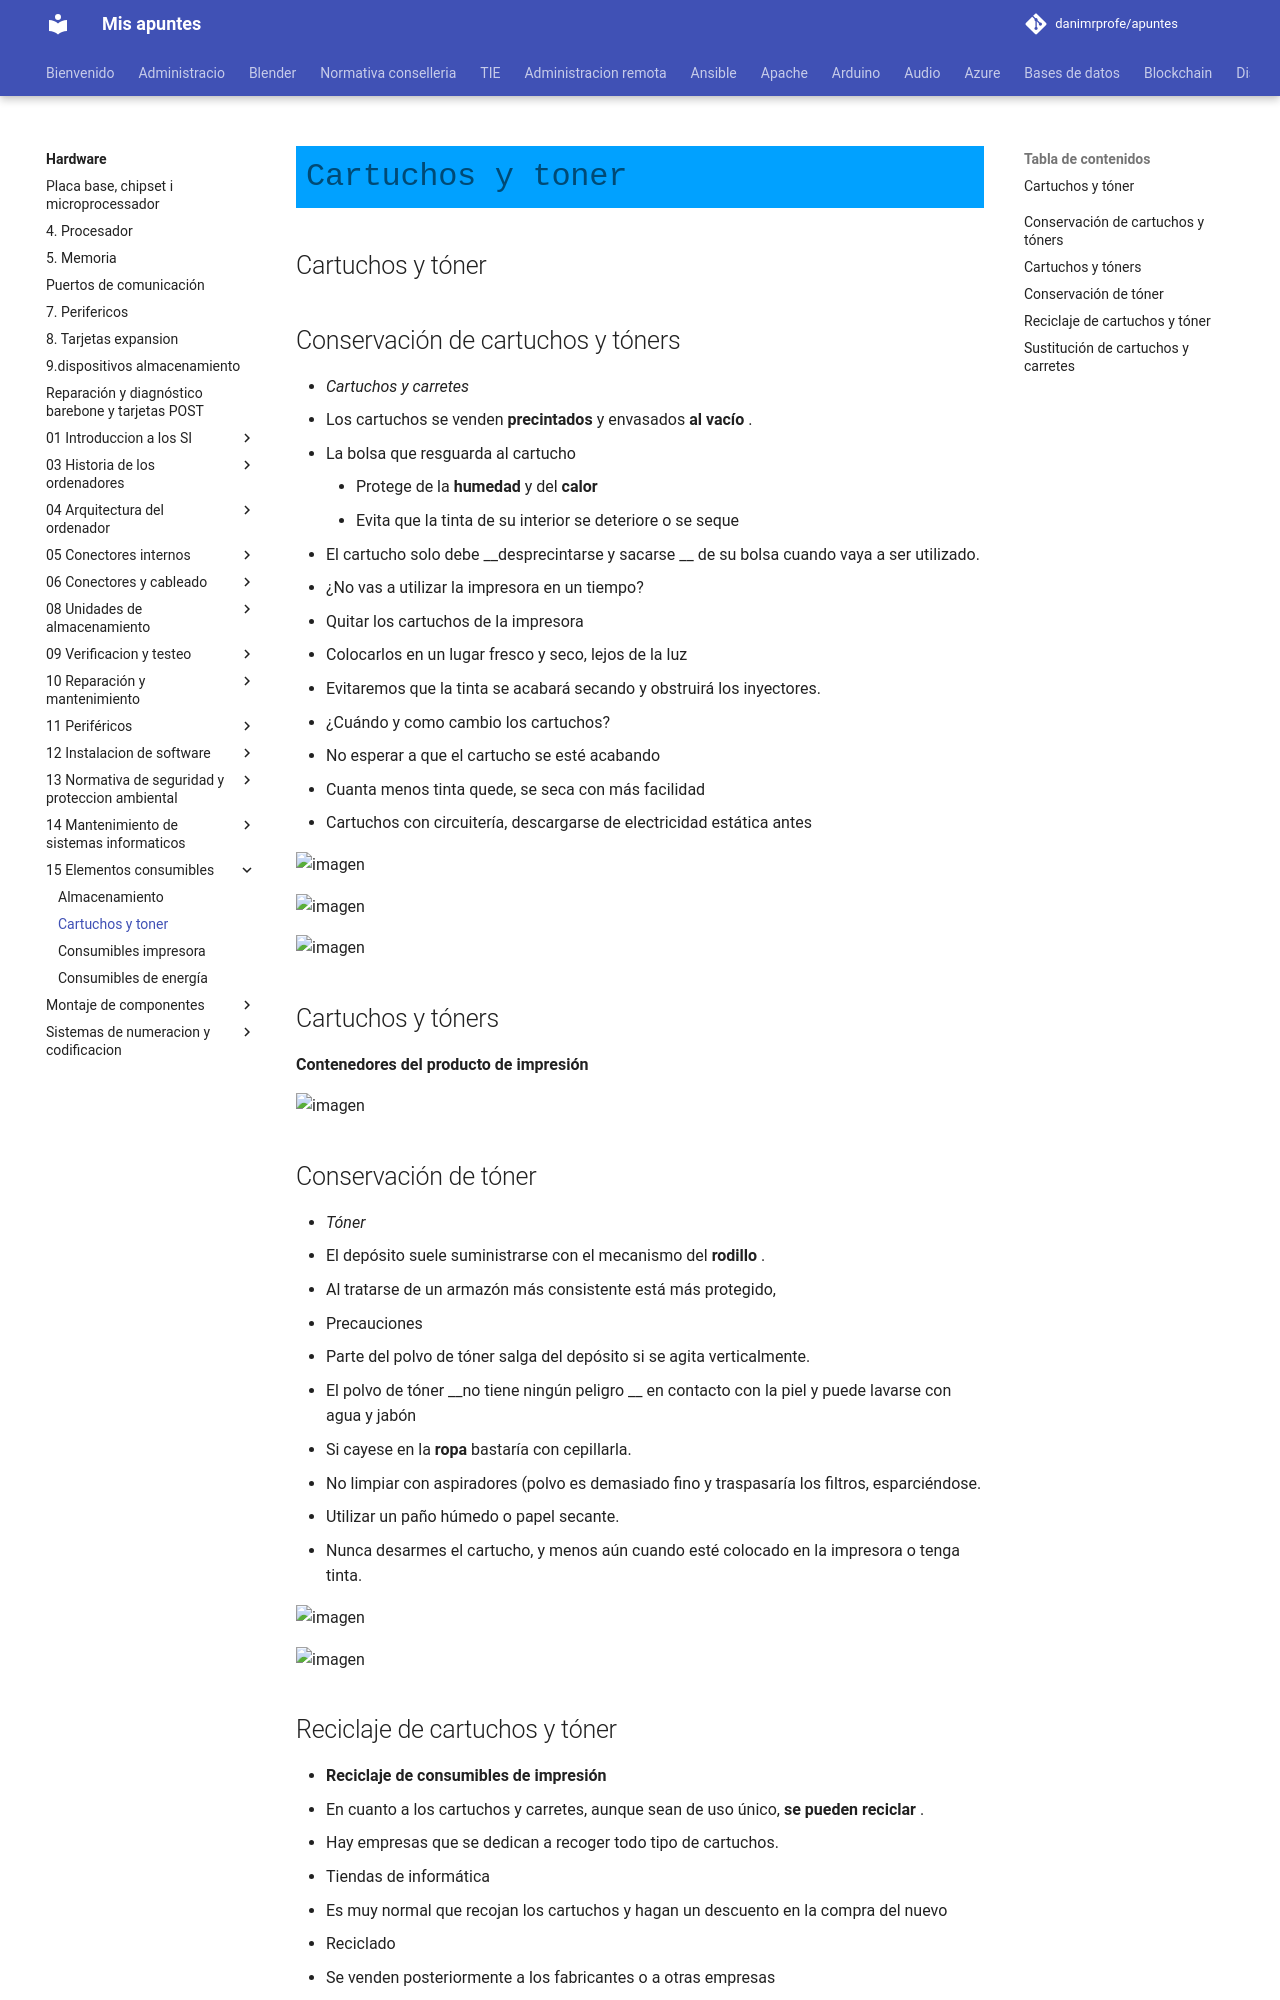

repository: danimrprofe/apuntes · page: hardware/15_-_Elementos_consumibles/cartuchos_y_toner/index.html · generator: mkdocs

## Cartuchos y tóner

##

## Conservación de cartuchos y tóners

* _Cartuchos y carretes_
  * Los cartuchos se venden  __precintados__  y envasados  __al vacío__ \.
  * La bolsa que resguarda al cartucho
    * Protege de la  __humedad__  y del  __calor__
    * Evita que la tinta de su interior se deteriore o se seque
  * El cartucho solo debe  __desprecintarse y sacarse __ de su bolsa cuando vaya a ser utilizado\.
* ¿No vas a utilizar la impresora en un tiempo?
  * Quitar los cartuchos de la impresora
  * Colocarlos en un lugar fresco y seco, lejos de la luz
  * Evitaremos que la tinta se acabará secando y obstruirá los inyectores\.
* ¿Cuándo y como cambio los cartuchos?
  * No esperar a que el cartucho se esté acabando
  * Cuanta menos tinta quede, se seca con más facilidad
  * Cartuchos con circuitería, descargarse de electricidad estática antes

![imagen](img/15_Elementos_consumibles5.jpg)

![imagen](img/15_Elementos_consumibles6.jpg)

![imagen](img/15_Elementos_consumibles7.jpg)

## Cartuchos y tóners

__Contenedores del producto de impresión__

![imagen](img/15_Elementos_consumibles8.png)

## Conservación de tóner

* _Tóner_
  * El depósito suele suministrarse con el mecanismo del  __rodillo__ \.
  * Al tratarse de un armazón más consistente está más protegido,
* Precauciones
  * Parte del polvo de tóner salga del depósito si se agita verticalmente\.
  * El polvo de tóner  __no tiene ningún peligro __ en contacto con la piel y puede lavarse con agua y jabón
  * Si cayese en la  __ropa__  bastaría con cepillarla\.
  * No limpiar con aspiradores \(polvo es demasiado fino y traspasaría los filtros, esparciéndose\.
  * Utilizar un paño húmedo o papel secante\.
* Nunca desarmes el cartucho, y menos aún cuando esté colocado en la impresora o tenga tinta\.

![imagen](img/15_Elementos_consumibles9.png)

![imagen](img/15_Elementos_consumibles10.jpg)
